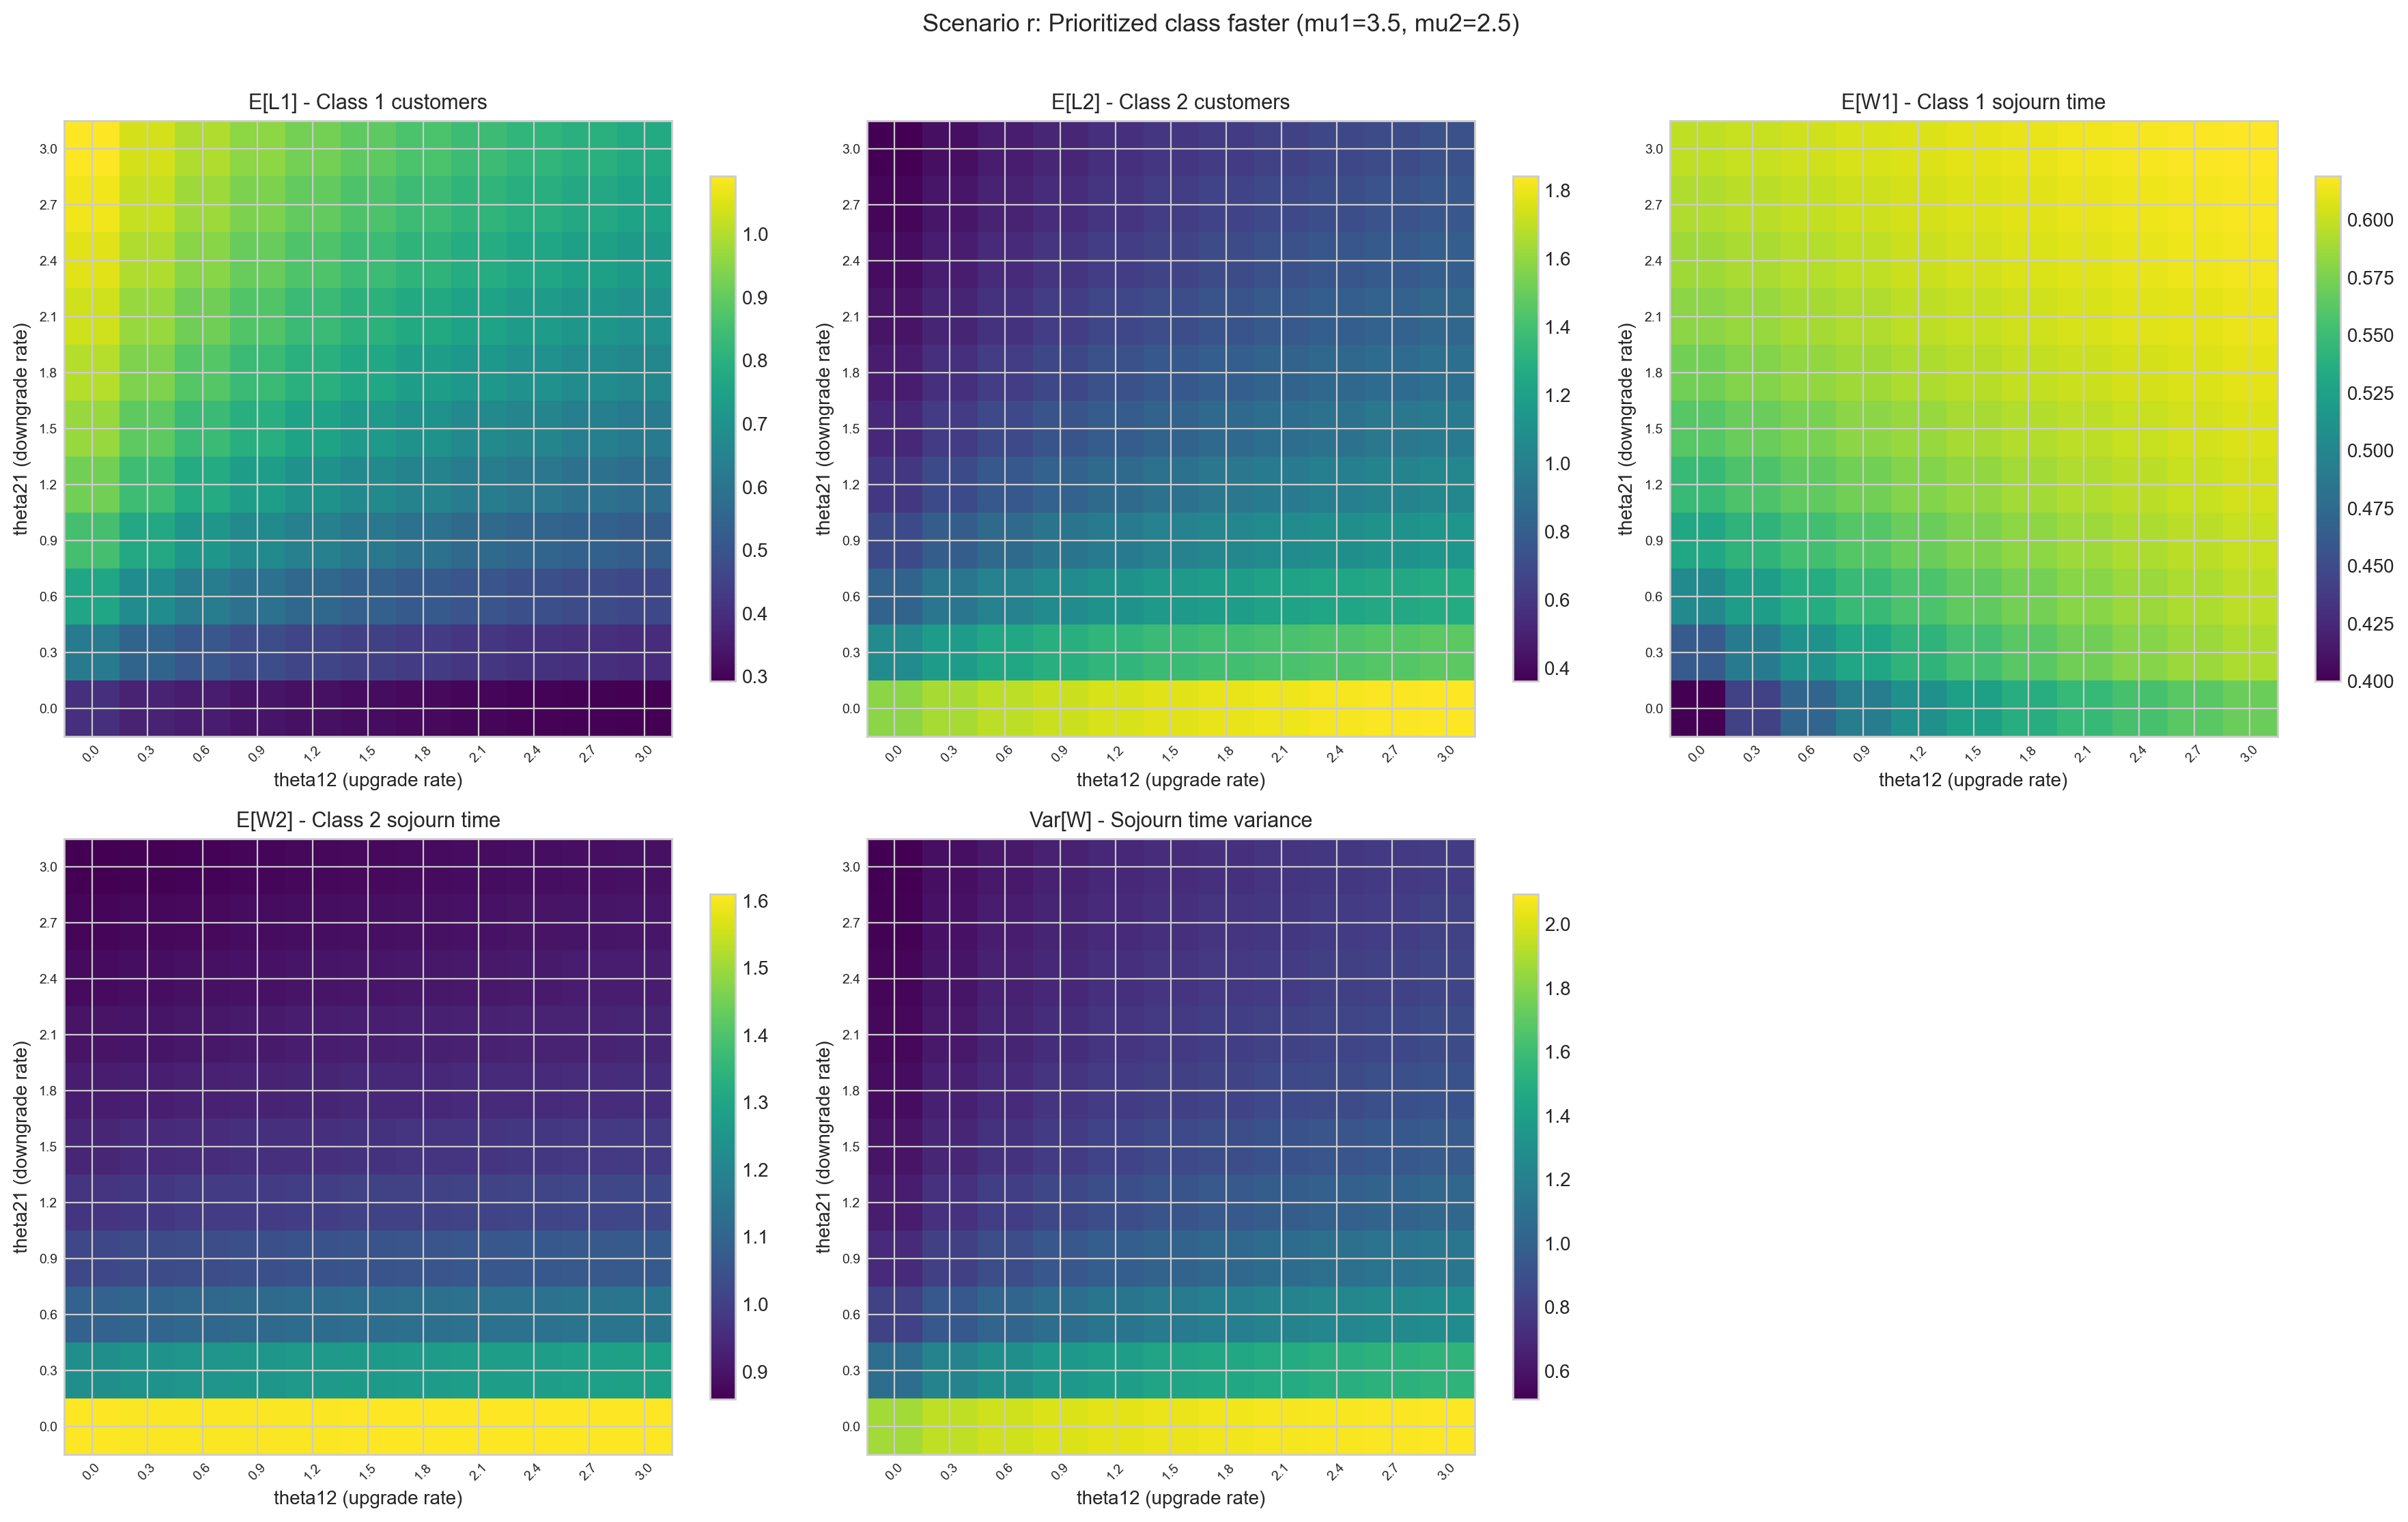

The file beside this chart, header and first rows:
h12, h21, L_1, L_2, L, W_1, W_2, W, U
0.0, 0.0, 0.4, 1.587, 1.987, 0.4, 1.609, 1.004, 1.877
0.0, 0.3, 0.621, 1.075, 1.696, 0.4631, 1.234, 0.8484, 1.082
0.0, 0.6, 0.7639, 0.8341, 1.598, 0.504, 1.095, 0.7995, 0.82
0.0, 0.9, 0.8564, 0.6933, 1.55, 0.5304, 1.021, 0.7756, 0.7003
0.0, 1.2, 0.9207, 0.5998, 1.521, 0.5488, 0.9737, 0.7612, 0.634
0.0, 1.5, 0.968, 0.5328, 1.501, 0.5623, 0.9407, 0.7515, 0.593
0.0, 1.8, 1.004, 0.4821, 1.486, 0.5726, 0.9162, 0.7444, 0.5654
0.0, 2.1, 1.033, 0.4424, 1.475, 0.5809, 0.8972, 0.739, 0.5459
0.0, 2.4, 1.056, 0.4102, 1.467, 0.5875, 0.882, 0.7348, 0.5314
0.0, 2.7, 1.076, 0.3837, 1.46, 0.5931, 0.8694, 0.7313, 0.5203
0.0, 3.0, 1.092, 0.3614, 1.454, 0.5978, 0.859, 0.7284, 0.5116
0.3, 0.0, 0.3713, 1.65, 2.022, 0.4424, 1.606, 1.024, 1.942
0.3, 0.3, 0.5519, 1.182, 1.734, 0.4914, 1.244, 0.8675, 1.217
0.3, 0.6, 0.6817, 0.9447, 1.626, 0.5218, 1.105, 0.8133, 0.9483
0.3, 0.9, 0.7744, 0.7976, 1.572, 0.5427, 1.03, 0.7861, 0.8138
0.3, 1.2, 0.843, 0.696, 1.539, 0.5578, 0.9814, 0.7696, 0.7347
0.3, 1.5, 0.8954, 0.621, 1.516, 0.5693, 0.9476, 0.7584, 0.6835
0.3, 1.8, 0.9368, 0.5632, 1.5, 0.5782, 0.9224, 0.7503, 0.6481
0.3, 2.1, 0.9703, 0.5172, 1.487, 0.5853, 0.9028, 0.7441, 0.6225
0.3, 2.4, 0.9979, 0.4796, 1.478, 0.5912, 0.8871, 0.7392, 0.6031
0.3, 2.7, 1.021, 0.4483, 1.469, 0.5961, 0.8742, 0.7352, 0.5881
0.3, 3.0, 1.041, 0.4218, 1.463, 0.6003, 0.8634, 0.7318, 0.5761
0.6, 0.0, 0.3527, 1.694, 2.046, 0.4712, 1.606, 1.039, 1.982
0.6, 0.3, 0.5108, 1.249, 1.76, 0.5122, 1.251, 0.8818, 1.297
0.6, 0.6, 0.6282, 1.02, 1.648, 0.5358, 1.113, 0.8243, 1.028
0.6, 0.9, 0.7167, 0.873, 1.59, 0.5529, 1.037, 0.7949, 0.8877
0.6, 1.2, 0.785, 0.7687, 1.554, 0.5656, 0.9881, 0.7768, 0.8027
0.6, 1.5, 0.839, 0.6901, 1.529, 0.5754, 0.9537, 0.7646, 0.7462
0.6, 1.8, 0.8826, 0.6285, 1.511, 0.5832, 0.928, 0.7556, 0.7063
0.6, 2.1, 0.9186, 0.5788, 1.497, 0.5896, 0.908, 0.7488, 0.6768
0.6, 2.4, 0.9488, 0.5378, 1.487, 0.5948, 0.8919, 0.7434, 0.6543
0.6, 2.7, 0.9745, 0.5033, 1.478, 0.5992, 0.8787, 0.739, 0.6366
0.6, 3.0, 0.9965, 0.4738, 1.47, 0.603, 0.8676, 0.7353, 0.6223
0.9, 0.0, 0.3391, 1.726, 2.065, 0.4929, 1.606, 1.05, 2.01
0.9, 0.3, 0.4824, 1.299, 1.781, 0.5286, 1.258, 0.8933, 1.354
0.9, 0.6, 0.5898, 1.076, 1.666, 0.5474, 1.12, 0.8335, 1.085
0.9, 0.9, 0.6734, 0.9308, 1.604, 0.5615, 1.043, 0.8023, 0.9414
0.9, 1.2, 0.7399, 0.8262, 1.566, 0.5723, 0.9939, 0.7831, 0.8529
0.9, 1.5, 0.7938, 0.7462, 1.54, 0.5809, 0.9591, 0.77, 0.7932
0.9, 1.8, 0.8382, 0.6826, 1.521, 0.5878, 0.933, 0.7604, 0.7504
0.9, 2.1, 0.8754, 0.6307, 1.506, 0.5934, 0.9127, 0.753, 0.7185
0.9, 2.4, 0.907, 0.5874, 1.494, 0.5981, 0.8963, 0.7472, 0.6938
0.9, 2.7, 0.9342, 0.5508, 1.485, 0.6021, 0.8828, 0.7425, 0.6742
0.9, 3.0, 0.9578, 0.5193, 1.477, 0.6056, 0.8715, 0.7385, 0.6583
1.2, 0.0, 0.3284, 1.753, 2.081, 0.5102, 1.607, 1.058, 2.031
1.2, 0.3, 0.4611, 1.337, 1.798, 0.5422, 1.263, 0.9028, 1.398
1.2, 0.6, 0.5607, 1.12, 1.681, 0.5574, 1.125, 0.8414, 1.129
1.2, 0.9, 0.6396, 0.9772, 1.617, 0.569, 1.049, 0.8089, 0.9835
1.2, 1.2, 0.7037, 0.8732, 1.577, 0.5782, 0.9991, 0.7887, 0.8924
1.2, 1.5, 0.7567, 0.7928, 1.549, 0.5857, 0.9639, 0.7748, 0.8303
1.2, 1.8, 0.801, 0.7282, 1.529, 0.5918, 0.9375, 0.7646, 0.7856
1.2, 2.1, 0.8387, 0.6751, 1.514, 0.5969, 0.9169, 0.7569, 0.7518
1.2, 2.4, 0.8711, 0.6304, 1.501, 0.6011, 0.9003, 0.7507, 0.7256
1.2, 2.7, 0.8991, 0.5923, 1.491, 0.6048, 0.8866, 0.7457, 0.7046
1.2, 3.0, 0.9237, 0.5594, 1.483, 0.6079, 0.8751, 0.7415, 0.6875
1.5, 0.0, 0.3198, 1.774, 2.094, 0.5243, 1.607, 1.066, 2.048
1.5, 0.3, 0.4443, 1.369, 1.813, 0.5536, 1.268, 0.9109, 1.434
1.5, 0.6, 0.5375, 1.156, 1.694, 0.566, 1.131, 0.8484, 1.166
1.5, 0.9, 0.6124, 1.016, 1.628, 0.5756, 1.054, 0.8147, 1.018
1.5, 1.2, 0.674, 0.9126, 1.587, 0.5835, 1.004, 0.7936, 0.9249
... 61 more rows
